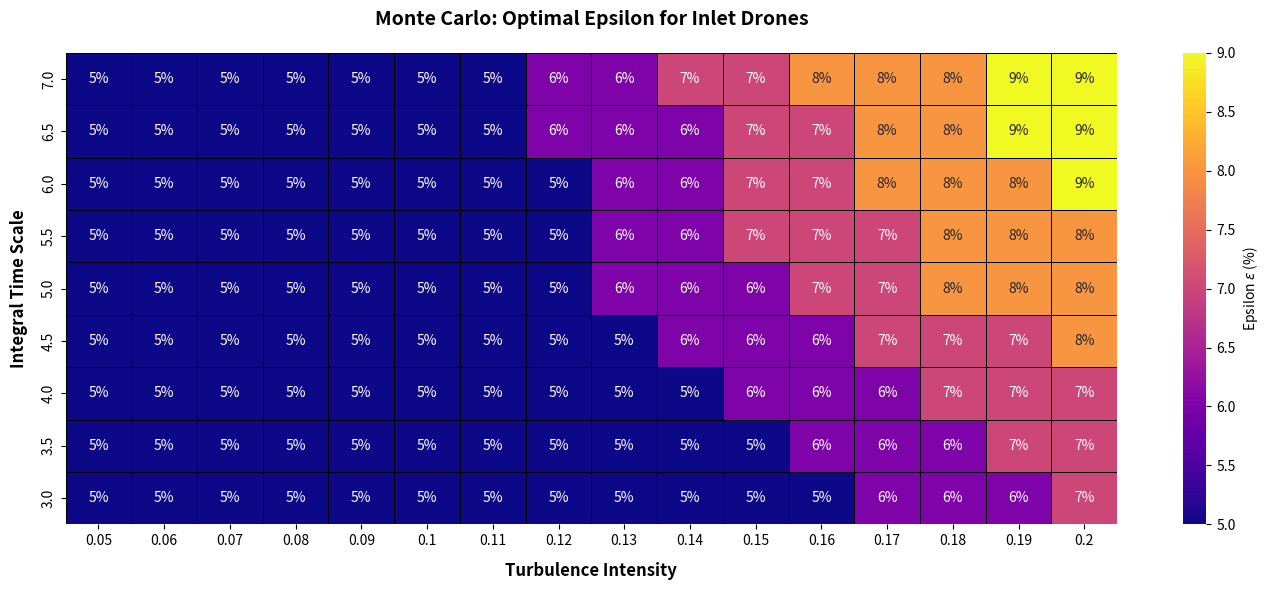

The script that saved this image:
import matplotlib.pyplot as plt
import numpy as np
import pandas as pd
import seaborn as sns

# ==========================================
# CHOOSE YOUR COLORMAP HERE
# Options include: 'viridis', 'plasma', 'inferno', 'magma', 'cividis', 'YlGn_r'
# ==========================================
colormap_choice = "plasma"
output_filename = f"inlet_mcs_overview_heatmap_plasma.png"

# 1. Define the axes data
turbulence_intensity = [
    0.05,
    0.06,
    0.07,
    0.08,
    0.09,
    0.10,
    0.11,
    0.12,
    0.13,
    0.14,
    0.15,
    0.16,
    0.17,
    0.18,
    0.19,
    0.20,
]
integral_time_scale = [7.0, 6.5, 6.0, 5.5, 5.0, 4.5, 4.0, 3.5, 3.0]

# 2. Recreate the matrix data (percentages)
data = [
    [5, 5, 5, 5, 5, 5, 5, 6, 6, 7, 7, 8, 8, 8, 9, 9],  # 7.0
    [5, 5, 5, 5, 5, 5, 5, 6, 6, 6, 7, 7, 8, 8, 9, 9],  # 6.5
    [5, 5, 5, 5, 5, 5, 5, 5, 6, 6, 7, 7, 8, 8, 8, 9],  # 6.0
    [5, 5, 5, 5, 5, 5, 5, 5, 6, 6, 7, 7, 7, 8, 8, 8],  # 5.5
    [5, 5, 5, 5, 5, 5, 5, 5, 6, 6, 6, 7, 7, 8, 8, 8],  # 5.0
    [5, 5, 5, 5, 5, 5, 5, 5, 5, 6, 6, 6, 7, 7, 7, 8],  # 4.5
    [5, 5, 5, 5, 5, 5, 5, 5, 5, 5, 6, 6, 6, 7, 7, 7],  # 4.0
    [5, 5, 5, 5, 5, 5, 5, 5, 5, 5, 5, 6, 6, 6, 7, 7],  # 3.5
    [5, 5, 5, 5, 5, 5, 5, 5, 5, 5, 5, 5, 6, 6, 6, 7],  # 3.0
]

# 3. Create DataFrame
df = pd.DataFrame(
    data, index=integral_time_scale, columns=turbulence_intensity
)

# 4. Create string annotations with the '%' symbol
annot_labels = df.astype(str) + "%"

# 5. Initialize the plot layout using subplots
fig, ax = plt.subplots(figsize=(14, 6))

# 6. Generate the heatmap
sns.heatmap(
    df,
    annot=annot_labels,
    fmt="",
    cmap=colormap_choice,
    linewidths=0.5,
    linecolor="black",
    cbar=True,
    cbar_kws={"label": r"Epsilon $\epsilon$ (%)"},
    ax=ax,
)

# 7. Add Labels and Formatting
plt.title(
    "Monte Carlo: Optimal Epsilon for Inlet Drones",
    fontsize=14,
    fontweight="bold",
    pad=20,
)
plt.xlabel("Turbulence Intensity", fontsize=12, fontweight="bold", labelpad=10)
plt.ylabel("Integral Time Scale", fontsize=12, fontweight="bold", labelpad=10)

# 8. Optimize and Save Figure (dpi=300 sets a high print quality)
plt.tight_layout()
plt.savefig(output_filename, dpi=300)
plt.close()

print(f"Successfully saved figure as: {output_filename}")
